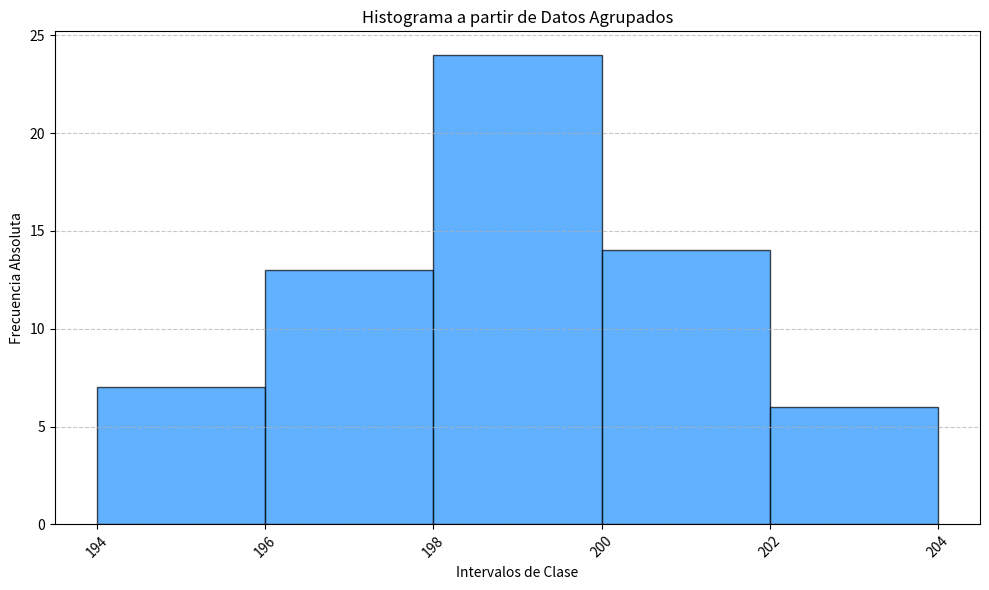

This chart was generated by the following Python code:
import numpy as np
import matplotlib.pyplot as plt

# ==============================================================================
# MÓDULO 1: RECONSTRUCCIÓN Y ANÁLISIS DE TABLA DE FRECUENCIAS
# ==============================================================================

def construir_tabla_completa(datos_agrupados):
    """
    Toma una lista de intervalos y frecuencias y construye la tabla completa.
    Input: [[lim_inf, lim_sup, frec_abs], ...]
    Output: [(li, ls, marca, f, fr, F, Fr), ...]
    """
    tabla_completa = []
    total_datos = sum(fila[2] for fila in datos_agrupados)
    if total_datos == 0:
        return []

    frecuencia_acumulada = 0
    frec_rel_acumulada = 0.0

    for li, ls, f in datos_agrupados:
        marca = (li + ls) / 2
        frecuencia_relativa = f / total_datos
        frecuencia_acumulada += f
        frec_rel_acumulada += frecuencia_relativa
        tabla_completa.append((li, ls, marca, f, frecuencia_relativa, frecuencia_acumulada, frec_rel_acumulada))
    
    return tabla_completa

def imprimir_tabla_completa(tabla):
    """
    Imprime una tabla de frecuencias continuas completa.
    """
    print("\nTabla de Frecuencias Reconstruida:")
    print(f"{'Intervalo':>18} {'Marca':>8} {'f':>5} {'fr':>7} {'F':>6} {'Fr':>8}")
    print("-" * 60)
    for i, (li, ls, m, f, fr, F, Fr) in enumerate(tabla):
        intervalo = f"[{li:.2f}, {ls:.2f}]" if i == len(tabla) - 1 else f"[{li:.2f}, {ls:.2f})"
        print(f"{intervalo:>18} {m:8.2f} {f:5d} {fr:7.3f} {int(F):6d} {Fr:8.3f}")

def calcular_cuartil_agrupado(tabla, cuartil):
    """
    Calcula el cuartil (1, 2, 3) para datos agrupados por interpolación.
    """
    n = tabla[-1][5]
    pos = cuartil * n / 4
    
    F_ant = 0
    for li, ls, _, f, _, F, _ in tabla:
        if F >= pos:
            return li + ((pos - F_ant) / f) * (ls - li) if f > 0 else np.nan
        F_ant = F
    return np.nan

def analizar_estadisticas_agrupadas(tabla):
    """
    Calcula un resumen completo de estadísticos y los retorna.
    """
    marcas = np.array([row[2] for row in tabla])
    frecuencias = np.array([row[3] for row in tabla])
    n = np.sum(frecuencias)
    if n == 0: return None, None
    
    media = np.average(marcas, weights=frecuencias)
    var_pob = np.average((marcas - media)**2, weights=frecuencias)
    var_mue = var_pob * (n / (n - 1)) if n > 1 else np.nan
    desv_pob = np.sqrt(var_pob)
    desv_mue = np.sqrt(var_mue) if n > 1 else np.nan
    cv_mue = desv_mue / abs(media) if media != 0 else np.nan
    m3_cen = np.average((marcas - media)**3, weights=frecuencias)
    asimetria = m3_cen / (desv_pob**3) if desv_pob > 0 else np.nan
    m4_cen = np.average((marcas - media)**4, weights=frecuencias)
    curtosis = m4_cen / (desv_pob**4) - 3 if desv_pob > 0 else np.nan
    
    print("\nEstadísticas para Datos Agrupados (Aproximadas):")
    print(f"  Media: {media:.4f}")
    print(f"  Varianza Poblacional: {var_pob:.4f}")
    print(f"  Varianza Muestral: {var_mue:.4f}")
    print(f"  Desv. Estándar Poblacional: {desv_pob:.4f}")
    print(f"  Desv. Estándar Muestral: {desv_mue:.4f}")
    print(f"  Coeficiente de Variación (muestral): {cv_mue:.4f}")
    print(f"  Asimetría (poblacional): {asimetria:.4f}")
    print(f"  Curtosis (exceso, poblacional): {curtosis:.4f}")
    q1, q2, q3 = [round(calcular_cuartil_agrupado(tabla, q), 4) for q in [1, 2, 3]]
    print(f"  Cuartiles (Q1, Q2, Q3) por interpolación: [{q1}, {q2}, {q3}]")
    
    # Retorna los valores clave para usarlos fuera de la función
    return media, desv_pob

# --- NUEVA FUNCIÓN ---
def estimar_rangos_normales(media, desv_pob, tabla):
    """
    Calcula y muestra los rangos de la Regla Empírica (68-95-99.7).
    """
    print("\nEstimación de Rangos (basado en la Regla Empírica de la Curva Normal):")
    
    # Calcula los rangos teóricos
    rango_1sigma = (media - desv_pob, media + desv_pob)
    rango_2sigma = (media - 2 * desv_pob, media + 2 * desv_pob)
    rango_3sigma = (media - 3 * desv_pob, media + 3 * desv_pob)
    
    print(f"  - Aprox. 68% de los datos deberían estar en: [{rango_1sigma[0]:.3f}, {rango_1sigma[1]:.3f}]")
    print(f"  - Aprox. 95% de los datos deberían estar en: [{rango_2sigma[0]:.3f}, {rango_2sigma[1]:.3f}]")
    print(f"  - Aprox. 99.7% de los datos deberían estar en: [{rango_3sigma[0]:.3f}, {rango_3sigma[1]:.3f}]")

    # Compara con el rango real de los datos
    rango_real = (tabla[0][0], tabla[-1][1])
    print(f"\n  El rango real de tus datos es: [{rango_real[0]:.3f}, {rango_real[1]:.3f}]")
    
    if rango_real[0] < rango_3sigma[0] or rango_real[1] > rango_3sigma[1]:
        print("  -> ¡Atención! El rango de tus datos excede las 3 desviaciones estándar.")
        print("     Esto sugiere la posible presencia de valores atípicos o que la distribución no es perfectamente normal.")
    else:
        print("  -> El rango de tus datos se encuentra dentro de los límites esperados por la Regla Empírica.")


# ==============================================================================
# MÓDULO 2: VISUALIZACIÓN DE DATOS
# ==============================================================================

def graficar_histograma_agrupado(tabla):
    """
    Genera un histograma a partir de una tabla de frecuencias.
    """
    limites_inf = np.array([row[0] for row in tabla])
    frecuencias = np.array([row[3] for row in tabla])
    ancho = tabla[0][1] - tabla[0][0] # Asume ancho constante

    plt.figure(figsize=(10, 6))
    plt.bar(limites_inf, frecuencias, width=ancho, align='edge', color='dodgerblue', edgecolor='black', alpha=0.7)
    
    plt.title('Histograma a partir de Datos Agrupados')
    plt.xlabel('Intervalos de Clase')
    plt.ylabel('Frecuencia Absoluta')
    
    todos_limites = np.append(limites_inf, tabla[-1][1])
    plt.xticks(todos_limites, rotation=45)
    
    plt.grid(axis='y', linestyle='--', alpha=0.7)
    plt.tight_layout()
    plt.show()

# ==============================================================================
# MÓDULO 3: EJECUCIÓN DEL ANÁLISIS
# ==============================================================================

def main():
    """
    Función principal que ejecuta el análisis.
    Modifica la variable DATOS_AGRUPADOS para cambiar los datos de entrada.
    """
    # ------------------- CONFIGURACIÓN DE ENTRADA -------------------
    DATOS_AGRUPADOS = [
        [194, 196, 7],
        [196, 198, 13],
        [198, 200, 24],
        [200, 202, 14],
        [202, 204, 6],
    ]
    # ----------------------------------------------------------------

    print("="*58)
    print("      ANALIZADOR ESTADÍSTICO DESDE DATOS AGRUPADOS")
    print("="*58)

    if not DATOS_AGRUPADOS:
        print("Error: La lista de datos agrupados está vacía.")
        return

    tabla_completa = construir_tabla_completa(DATOS_AGRUPADOS)
    imprimir_tabla_completa(tabla_completa)
    
    # --- MODIFICACIÓN: La función ahora retorna la media y desv. estándar ---
    media_aprox, desv_pob_aprox = analizar_estadisticas_agrupadas(tabla_completa)
    
    # --- MODIFICACIÓN: Se llama a la nueva función de estimación ---
    if media_aprox is not None and desv_pob_aprox is not None:
        estimar_rangos_normales(media_aprox, desv_pob_aprox, tabla_completa)

    graficar_histograma_agrupado(tabla_completa)

if __name__ == "__main__":
    main()
